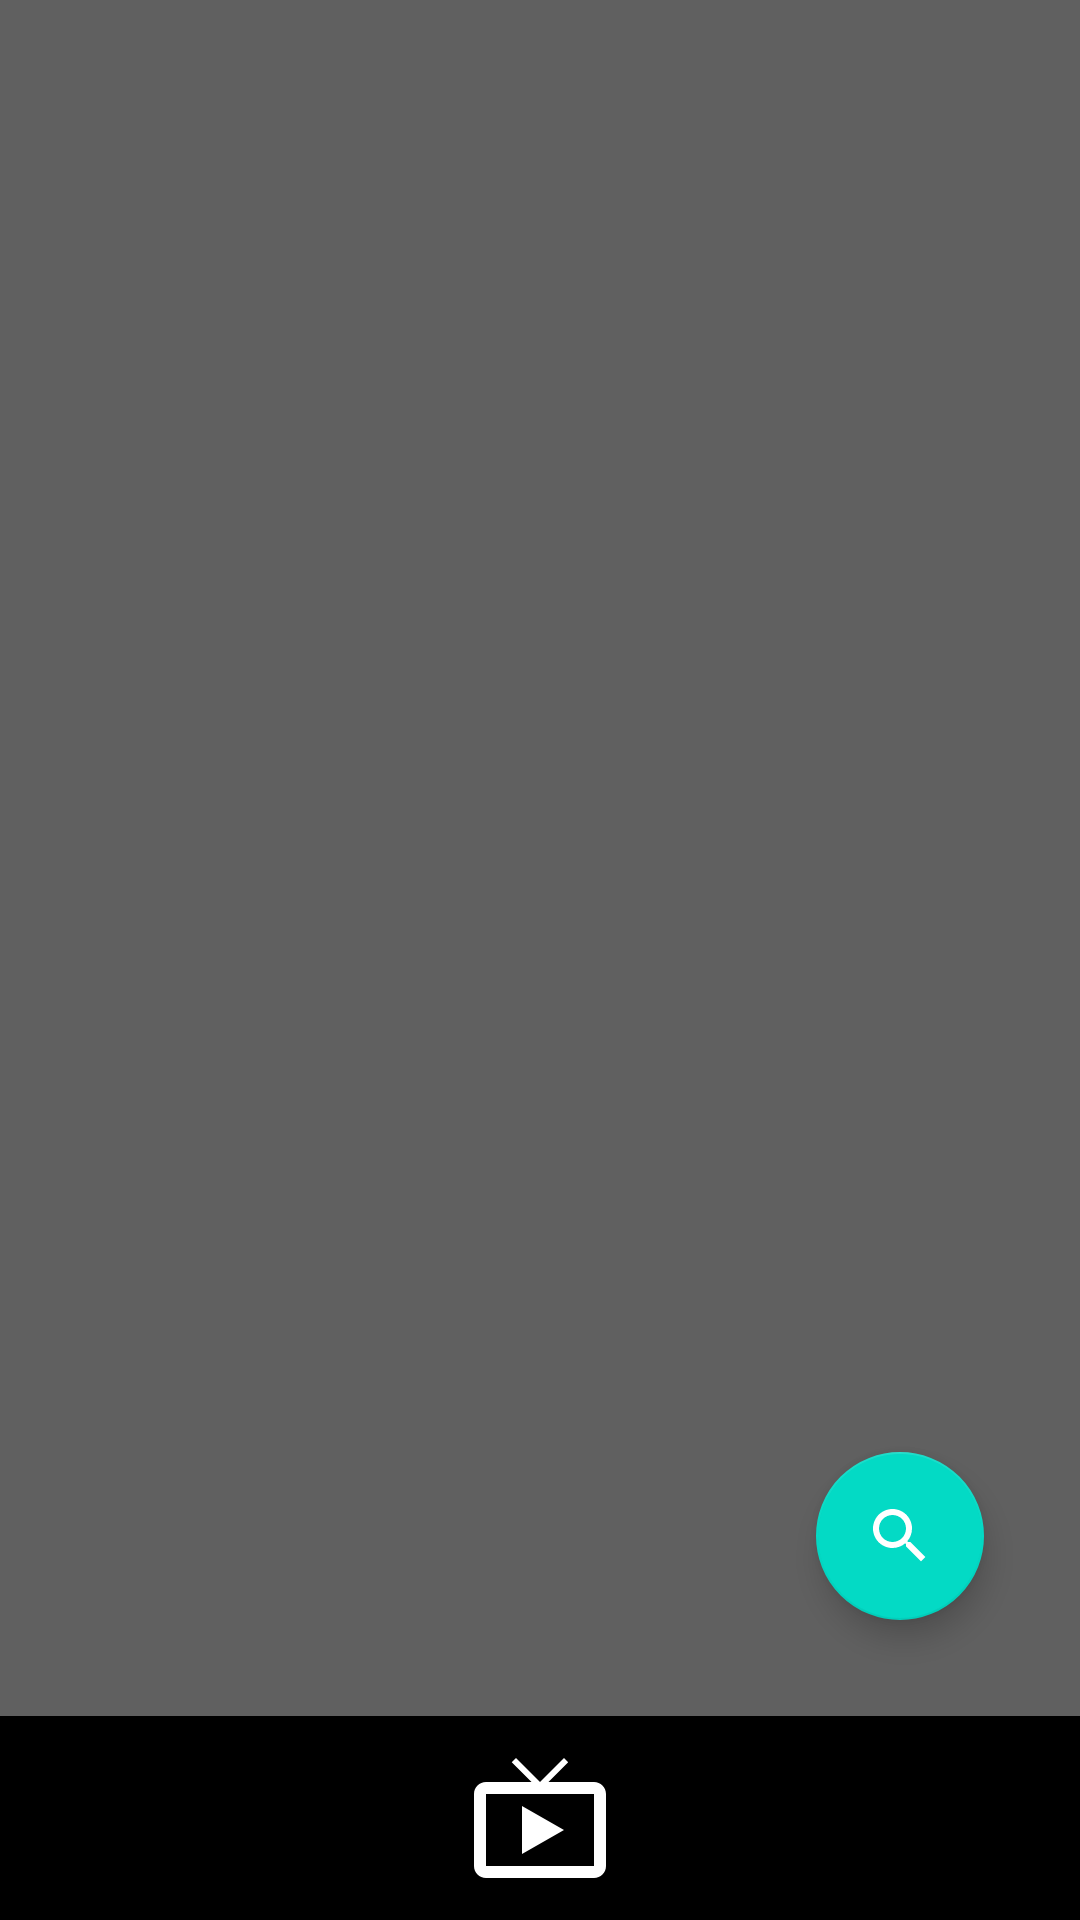

Reconstruct the res/layout file that produces this screen, plus the resources it refers to.
<!-- AndroidManifest.xml: application theme Theme.PrivateerMovie -->
<!-- res/layout/activity_main.xml -->
<?xml version="1.0" encoding="utf-8"?>
<androidx.constraintlayout.widget.ConstraintLayout xmlns:android="http://schemas.android.com/apk/res/android"
    xmlns:app="http://schemas.android.com/apk/res-auto"
    xmlns:tools="http://schemas.android.com/tools"
    android:id="@+id/main"
    android:layout_width="match_parent"
    android:layout_height="match_parent"
    tools:context=".MainActivity">

    <androidx.fragment.app.FragmentContainerView
        android:id="@+id/fragment_container"
        app:layout_constraintTop_toTopOf="parent"
        app:layout_constraintBottom_toTopOf="@id/navcontainer"
        android:layout_width="match_parent"
        android:layout_height="0dp"/>

    <LinearLayout
        android:orientation="horizontal"
        android:id="@+id/navcontainer"
        android:layout_width="match_parent"
        android:layout_height="wrap_content"
        app:layout_constraintBottom_toBottomOf="parent"
        android:background="@color/black">
        <ImageView
            android:id="@+id/nav_movie"
            android:layout_weight="1"
            android:layout_width="0dp"
            android:layout_height="wrap_content"
            android:src="@drawable/baseline_local_movies_24"
            android:padding="10dp"/>
        <ImageView
            android:id="@+id/nav_series"
            android:layout_weight="1"
            android:layout_width="0dp"
            android:layout_height="wrap_content"
            android:src="@drawable/baseline_live_tv_24"
            android:padding="10dp"/>
        <ImageView
            android:id="@+id/nav_watchlist"
            android:layout_weight="1"
            android:layout_width="0dp"
            android:layout_height="wrap_content"
            android:src="@drawable/baseline_format_list_bulleted_24"
            android:padding="10dp"/>

    </LinearLayout>

    <com.google.android.material.floatingactionbutton.FloatingActionButton
        android:id="@+id/btn_search"
        android:layout_width="wrap_content"
        android:layout_height="wrap_content"
        android:layout_marginEnd="32dp"
        android:layout_marginBottom="32dp"
        app:layout_constraintBottom_toTopOf="@id/navcontainer"
        app:layout_constraintEnd_toEndOf="@+id/fragment_container"
        android:src="@drawable/baseline_search_48"

        />

</androidx.constraintlayout.widget.ConstraintLayout>
<!-- resources referenced by this layout -->
<resources>
  <color name="black">#FF000000</color>
  <!-- drawable baseline_live_tv_24 (drawable) -->
  <vector xmlns:android="http://schemas.android.com/apk/res/android" android:height="48dp" android:tint="#FFFFFF" android:viewportHeight="24" android:viewportWidth="24" android:width="48dp">
        
      <path android:fillColor="@android:color/white" android:pathData="M21,6h-7.59l3.29,-3.29L16,2l-4,4 -4,-4 -0.71,0.71L10.59,6L3,6c-1.1,0 -2,0.89 -2,2v12c0,1.1 0.9,2 2,2h18c1.1,0 2,-0.9 2,-2L23,8c0,-1.11 -0.9,-2 -2,-2zM21,20L3,20L3,8h18v12zM9,10v8l7,-4z"/>
      
  </vector>
  <!-- drawable baseline_search_48 (drawable) -->
  <vector xmlns:android="http://schemas.android.com/apk/res/android"
      android:width="48dp"
      android:height="48dp"
      android:tint="#FFFFFF"
      android:viewportWidth="24"
      android:viewportHeight="24">
  
      <path
          android:fillColor="@android:color/white"
          android:pathData="M15.5,14h-0.79l-0.28,-0.27C15.41,12.59 16,11.11 16,9.5 16,5.91 13.09,3 9.5,3S3,5.91 3,9.5 5.91,16 9.5,16c1.61,0 3.09,-0.59 4.23,-1.57l0.27,0.28v0.79l5,4.99L20.49,19l-4.99,-5zM9.5,14C7.01,14 5,11.99 5,9.5S7.01,5 9.5,5 14,7.01 14,9.5 11.99,14 9.5,14z" />
  
  </vector>
  <style name="Theme.PrivateerMovie" parent="Theme.MaterialComponents.DayNight.NoActionBar">
          
          <item name="colorPrimary">@color/flotorange</item>
          <item name="colorPrimaryVariant">@color/purple_700</item>
          <item name="colorOnPrimary">@color/white</item>
          
          <item name="colorSecondary">@color/teal_200</item>
          <item name="colorSecondaryVariant">@color/teal_700</item>
          <item name="colorOnSecondary">@color/white</item>
          
          <item name="android:statusBarColor">?attr/colorPrimaryVariant</item>
          
          <item name="android:windowBackground">@color/coolgrey</item>
          <item name="android:textColor">@color/white</item>
  
          
          
          <item name="colorPrimaryDark">@color/white</item>
          
          <item name="colorAccent">@color/white</item>
      </style>
  <color name="flotorange">#FFC107</color>
  <color name="purple_700">#FF3700B3</color>
  <color name="white">#FFFFFFFF</color>
  <color name="teal_200">#FF03DAC5</color>
  <color name="teal_700">#FF018786</color>
  <color name="coolgrey">#606060</color>
</resources>
